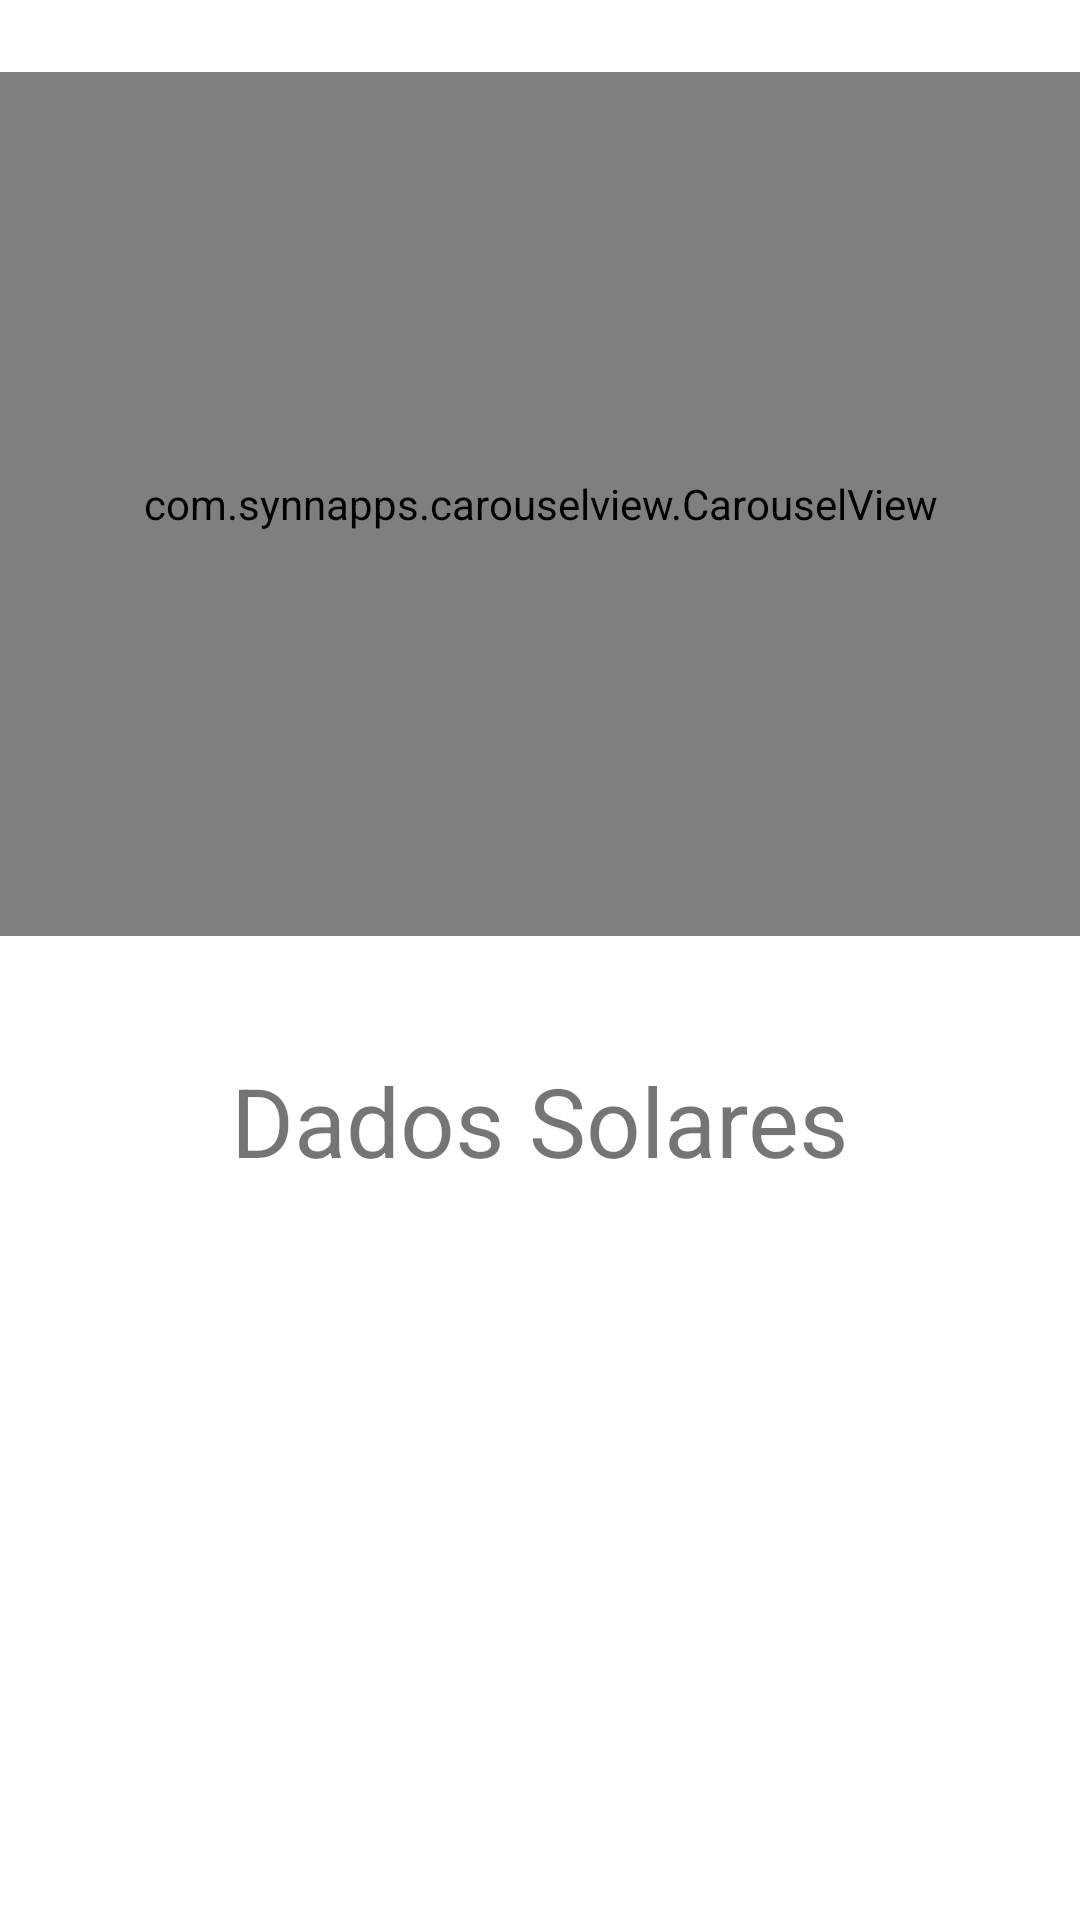

Produce the Android XML layout that renders to this screen, including the resource entries it uses.
<!-- AndroidManifest.xml: application theme AppTheme -->
<!-- res/layout/activity_solar_images.xml -->
<?xml version="1.0" encoding="utf-8"?>
<androidx.constraintlayout.widget.ConstraintLayout xmlns:android="http://schemas.android.com/apk/res/android"
    xmlns:app="http://schemas.android.com/apk/res-auto"
    xmlns:tools="http://schemas.android.com/tools"
    android:layout_width="match_parent"
    android:layout_height="match_parent"
    android:background="@android:color/white"
    tools:context="com.inpe.inpe.presentation.solarImages.SolarImagesActivity">

    <com.synnapps.carouselview.CarouselView
        android:id="@+id/carousel_solar"
        android:layout_width="match_parent"
        android:layout_height="0dp"
        app:radius="6dp"
        app:slideInterval="3000"
        app:fillColor="#FFF"
        app:pageColor="#000"
        app:strokeColor="#FF777777"
        app:strokeWidth="1dp"
        android:layout_marginTop="24dp"
        app:layout_constraintHeight_percent="0.45"
        app:layout_constraintTop_toTopOf="parent"
        app:layout_constraintStart_toStartOf="parent"
        app:layout_constraintEnd_toEndOf="parent" />

    <TextView
        android:id="@+id/tv_solar_data"
        android:layout_width="wrap_content"
        android:layout_height="wrap_content"
        android:text="@string/solar_data_text"
        android:textSize="32sp"
        android:layout_marginTop="40dp"
        app:layout_constraintStart_toStartOf="parent"
        app:layout_constraintEnd_toEndOf="parent"
        app:layout_constraintTop_toBottomOf="@id/carousel_solar"/>

    <androidx.recyclerview.widget.RecyclerView
        android:id="@+id/solar_recycler"
        android:layout_width="match_parent"
        android:layout_height="0dp"
        android:layout_marginStart="16dp"
        android:layout_marginEnd="16dp"
        android:layout_marginTop="32dp"
        android:layout_marginBottom="16dp"
        tools:listitem="@layout/recycler_solar_data"
        app:layout_constraintStart_toStartOf="parent"
        app:layout_constraintEnd_toEndOf="parent"
        app:layout_constraintTop_toBottomOf="@id/tv_solar_data"
        app:layout_constraintBottom_toBottomOf="parent"
        app:layoutManager="androidx.recyclerview.widget.LinearLayoutManager" />

</androidx.constraintlayout.widget.ConstraintLayout>
<!-- res/layout/recycler_solar_data.xml (included above) -->
<?xml version="1.0" encoding="utf-8"?>
<androidx.constraintlayout.widget.ConstraintLayout xmlns:android="http://schemas.android.com/apk/res/android"
    android:layout_width="match_parent"
    android:layout_height="wrap_content"
    android:layout_marginTop="8dp"
    android:layout_marginBottom="8dp"
    xmlns:app="http://schemas.android.com/apk/res-auto">

    <TextView
        android:id="@+id/tv_active_region"
        android:layout_width="wrap_content"
        android:layout_height="wrap_content"
        android:text="Região Ativa X"
        android:textSize="16sp"
        android:layout_marginStart="8dp"
        app:layout_constraintStart_toStartOf="parent"
        app:layout_constraintEnd_toEndOf="parent"
        app:layout_constraintTop_toTopOf="parent"
        app:layout_constraintHorizontal_bias="0" />

    <TextView
        android:id="@+id/tv_last_position"
        android:layout_width="wrap_content"
        android:layout_height="wrap_content"
        android:text="Última posição X"
        android:textSize="16sp"
        android:layout_marginTop="4dp"
        android:layout_marginStart="8dp"
        app:layout_constraintHorizontal_bias="0"
        app:layout_constraintStart_toStartOf="parent"
        app:layout_constraintEnd_toEndOf="parent"
        app:layout_constraintTop_toBottomOf="@id/tv_active_region"/>

    <TextView
        android:id="@+id/tv_hale_class"
        android:layout_width="wrap_content"
        android:layout_height="wrap_content"
        android:text="Classes Hale"
        android:textSize="16sp"
        android:layout_marginTop="4dp"
        android:layout_marginStart="8dp"
        app:layout_constraintHorizontal_bias="0"
        app:layout_constraintStart_toStartOf="parent"
        app:layout_constraintEnd_toEndOf="parent"
        app:layout_constraintTop_toBottomOf="@id/tv_last_position"/>

    <TextView
        android:id="@+id/tv_macinstosh"
        android:layout_width="wrap_content"
        android:layout_height="wrap_content"
        android:text="McInstosh"
        android:textSize="16sp"
        android:layout_marginTop="4dp"
        android:layout_marginStart="8dp"
        app:layout_constraintHorizontal_bias="0"
        app:layout_constraintStart_toStartOf="parent"
        app:layout_constraintEnd_toEndOf="parent"
        app:layout_constraintTop_toBottomOf="@id/tv_hale_class"/>

    <TextView
        android:id="@+id/tv_sunspot_area"
        android:layout_width="wrap_content"
        android:layout_height="wrap_content"
        android:text="Área da mancha solar"
        android:textSize="16sp"
        android:layout_marginTop="4dp"
        android:layout_marginStart="8dp"
        app:layout_constraintHorizontal_bias="0"
        app:layout_constraintStart_toStartOf="parent"
        app:layout_constraintEnd_toEndOf="parent"
        app:layout_constraintTop_toBottomOf="@id/tv_macinstosh"/>

    <TextView
        android:id="@+id/tv_sunspot_number"
        android:layout_width="wrap_content"
        android:layout_height="wrap_content"
        android:text="Número de manchas solares"
        android:textSize="16sp"
        android:layout_marginTop="4dp"
        android:layout_marginStart="8dp"
        app:layout_constraintHorizontal_bias="0"
        app:layout_constraintStart_toStartOf="parent"
        app:layout_constraintEnd_toEndOf="parent"
        app:layout_constraintTop_toBottomOf="@id/tv_sunspot_area"/>

    <TextView
        android:id="@+id/tv_explosion_position"
        android:layout_width="wrap_content"
        android:layout_height="wrap_content"
        android:text="Classif. da última explosão solar na mancha"
        android:textSize="16sp"
        android:layout_marginTop="4dp"
        android:layout_marginStart="8dp"
        app:layout_constraintHorizontal_bias="0"
        app:layout_constraintStart_toStartOf="parent"
        app:layout_constraintEnd_toEndOf="parent"
        app:layout_constraintTop_toBottomOf="@id/tv_sunspot_number"
        app:layout_constraintBottom_toBottomOf="parent"/>


</androidx.constraintlayout.widget.ConstraintLayout>
<!-- resources referenced by this layout -->
<resources>
  <string name="solar_data_text">Dados Solares</string>
  <style name="AppTheme" parent="Base.Theme.MaterialComponents.Light">
          
          <item name="colorPrimary">@color/colorPrimary</item>
          <item name="colorPrimaryDark">@color/colorPrimaryDark</item>
          <item name="colorAccent">@color/colorAccent</item>
      </style>
  <!-- not gathered from this repository: default colours our renderer supplied (Android Studio template values) -->
  <color name="colorPrimary">#FF6200EE</color>
  <color name="colorPrimaryDark">#FF3700B3</color>
  <color name="colorAccent">#FF03DAC5</color>
</resources>
